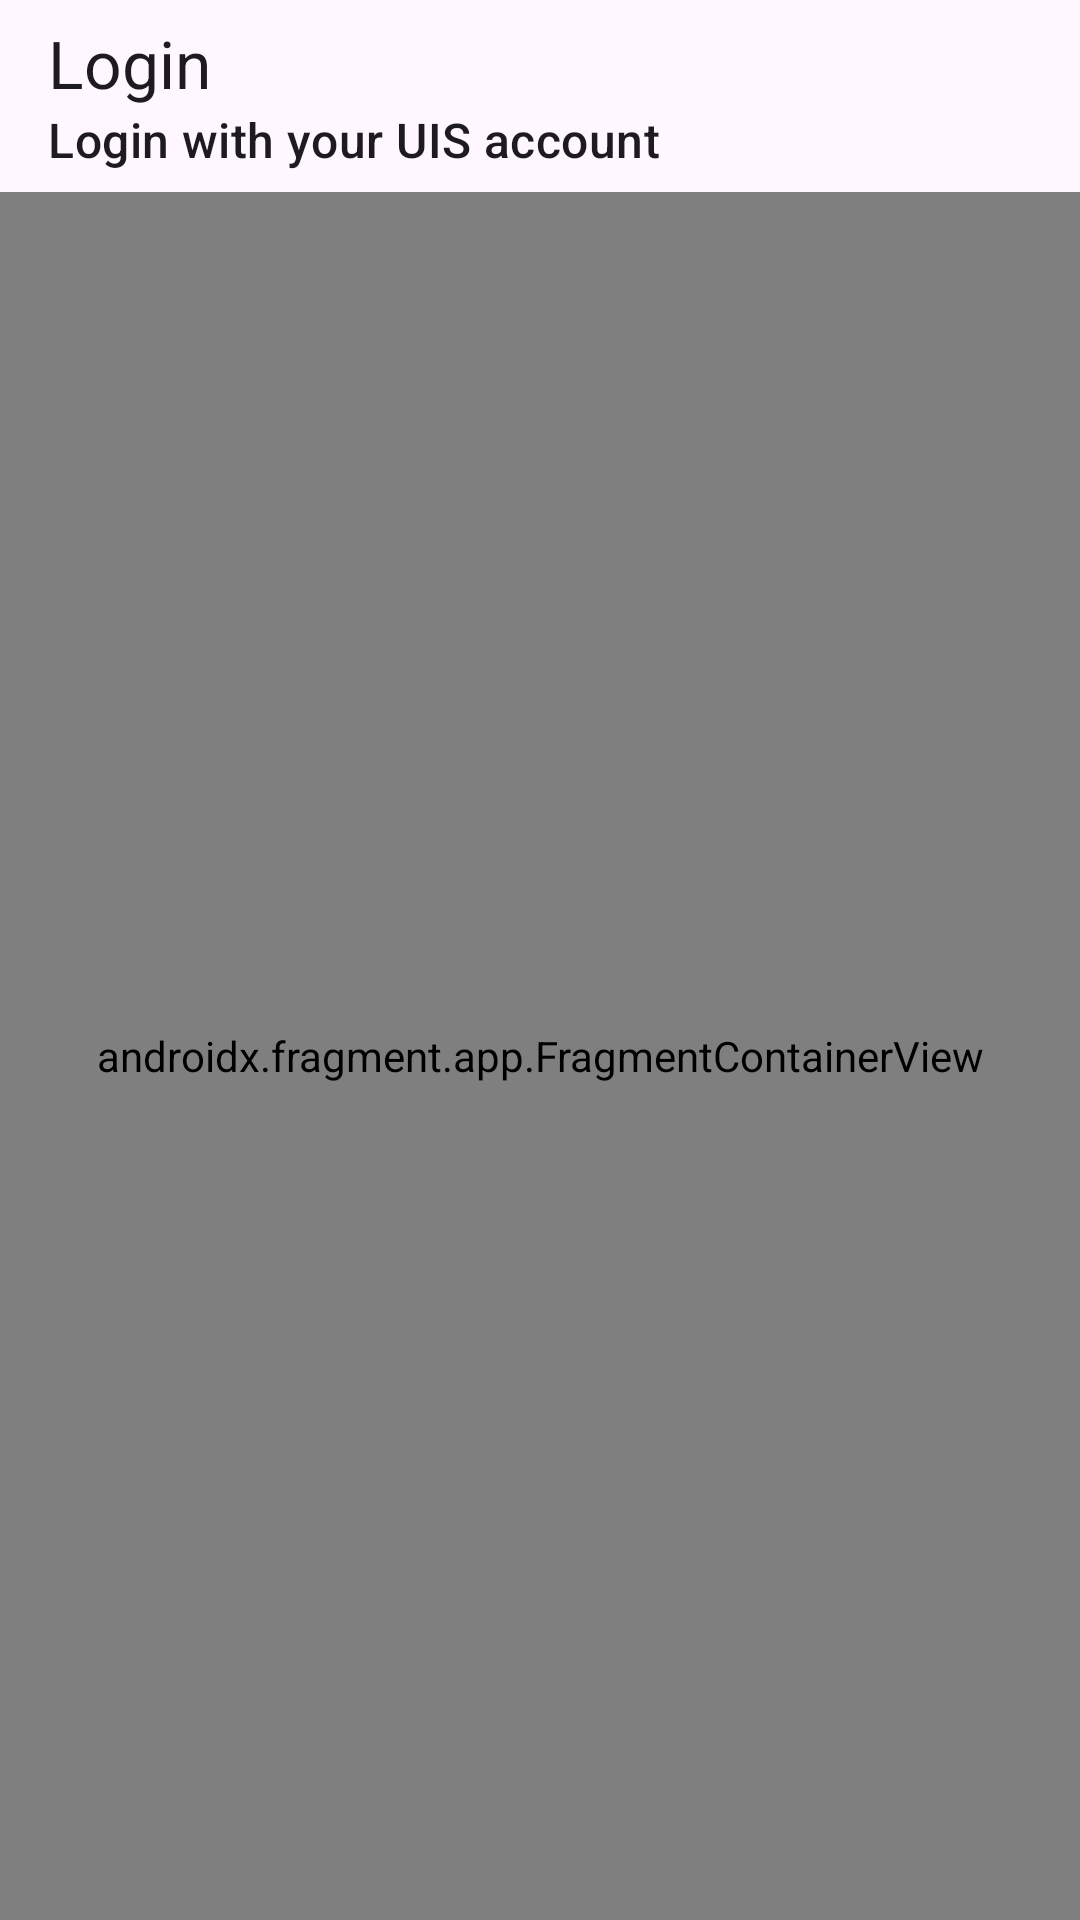

The Android layout XML behind this screen, and the referenced resources:
<!-- AndroidManifest.xml: activity theme Theme.DanXiNative -->
<!-- res/layout/activity_login.xml -->
<?xml version="1.0" encoding="utf-8"?>
<androidx.coordinatorlayout.widget.CoordinatorLayout xmlns:android="http://schemas.android.com/apk/res/android"
    xmlns:app="http://schemas.android.com/apk/res-auto"
    xmlns:tools="http://schemas.android.com/tools"
    android:layout_width="match_parent"
    android:layout_height="match_parent"
    android:fitsSystemWindows="true"
    tools:context=".LoginActivity">

    <com.google.android.material.appbar.AppBarLayout
        android:layout_width="match_parent"
        android:layout_height="wrap_content">

        <com.google.android.material.appbar.MaterialToolbar
            android:id="@+id/act_login_toolbar"
            android:layout_width="match_parent"
            android:layout_height="?attr/actionBarSize"
            app:subtitle="@string/login_subtitle"
            app:title="@string/login_title" />

    </com.google.android.material.appbar.AppBarLayout>

    <androidx.constraintlayout.widget.ConstraintLayout
        android:layout_width="match_parent"
        android:layout_height="match_parent"

        app:layout_behavior="@string/appbar_scrolling_view_behavior">

        <androidx.fragment.app.FragmentContainerView
            android:id="@+id/act_login_fragment"
            android:name="com.fduhole.danxinative.ui.LoginFragment"
            android:layout_width="0dp"
            android:layout_height="0dp"
            app:layout_constraintBottom_toBottomOf="parent"
            app:layout_constraintEnd_toEndOf="parent"
            app:layout_constraintStart_toStartOf="parent"
            app:layout_constraintTop_toTopOf="parent"
            tools:layout="@layout/fragment_login" />
    </androidx.constraintlayout.widget.ConstraintLayout>
</androidx.coordinatorlayout.widget.CoordinatorLayout>
<!-- res/layout/fragment_login.xml (included above) -->
<?xml version="1.0" encoding="utf-8"?>
<androidx.constraintlayout.widget.ConstraintLayout xmlns:android="http://schemas.android.com/apk/res/android"
    xmlns:app="http://schemas.android.com/apk/res-auto"
    xmlns:tools="http://schemas.android.com/tools"
    android:layout_width="match_parent"
    android:layout_height="match_parent"
    android:padding="8dp"
    tools:context=".ui.LoginFragment">


    <com.google.android.material.textfield.TextInputLayout
        android:id="@+id/frag_login_id_layout"
        android:layout_width="match_parent"
        android:layout_height="wrap_content"
        android:hint="@string/id"
        app:errorEnabled="true"
        app:layout_constraintStart_toStartOf="parent"
        app:layout_constraintTop_toTopOf="parent"
        app:startIconDrawable="@drawable/ic_baseline_person_24">

        <com.google.android.material.textfield.TextInputEditText
            android:layout_width="match_parent"
            android:layout_height="wrap_content" />
    </com.google.android.material.textfield.TextInputLayout>

    <com.google.android.material.textfield.TextInputLayout
        android:id="@+id/frag_login_password_layout"
        android:layout_width="match_parent"
        android:layout_height="wrap_content"
        android:hint="@string/prompt_password"
        app:endIconMode="password_toggle"
        app:errorEnabled="true"
        app:layout_constraintStart_toStartOf="parent"
        app:layout_constraintTop_toBottomOf="@id/frag_login_id_layout"
        app:startIconDrawable="@drawable/baseline_password_24">

        <com.google.android.material.textfield.TextInputEditText
            android:layout_width="match_parent"
            android:layout_height="wrap_content"
            android:inputType="textPassword" />
    </com.google.android.material.textfield.TextInputLayout>

    <com.google.android.material.button.MaterialButton
        android:id="@+id/frag_login_login_button"
        android:layout_width="wrap_content"
        android:layout_height="wrap_content"
        android:text="@string/login_title"
        app:layout_constraintBottom_toBottomOf="parent"
        app:layout_constraintEnd_toEndOf="parent" />
</androidx.constraintlayout.widget.ConstraintLayout>
<!-- resources referenced by this layout -->
<resources>
  <!-- drawable ic_baseline_person_24 (drawable) -->
  <vector android:height="24dp" android:tint="?attr/colorOnBackground"
      android:viewportHeight="24" android:viewportWidth="24"
      android:width="24dp" xmlns:android="http://schemas.android.com/apk/res/android">
      <path android:fillColor="@android:color/white" android:pathData="M12,12c2.21,0 4,-1.79 4,-4s-1.79,-4 -4,-4 -4,1.79 -4,4 1.79,4 4,4zM12,14c-2.67,0 -8,1.34 -8,4v2h16v-2c0,-2.66 -5.33,-4 -8,-4z"/>
  </vector>
  <string name="id">ID</string>
  <string name="login_subtitle">Login with your UIS account</string>
  <string name="login_title">Login</string>
  <string name="prompt_password">Password</string>
  <style name="Theme.DanXiNative" parent="Base.Theme.DanXiNative" />
  <style name="Base.Theme.DanXiNative" parent="Theme.Material3.DayNight.NoActionBar">
          
          
      </style>
</resources>
